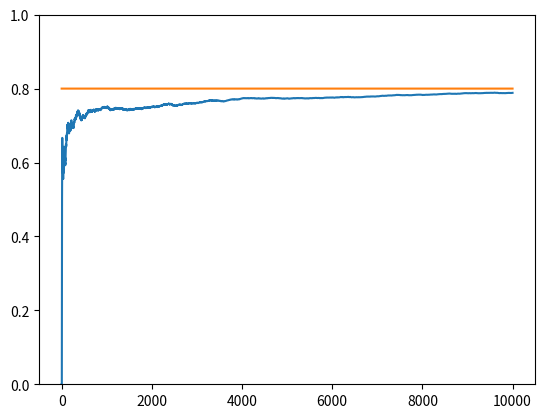

Write the Python code that produced this figure.
import numpy as np
import matplotlib.pyplot as plt

num_trails = 10000
bandit_prob = [0.2 , 0.5 , 0.8]

class Bandit():
    def __init__(self , p):
        self.p = p
        self.p_est = 0.
        self.N = 1.
        
    def pull(self):
        return np.random.random()<self.p
    
    def update(self , x):
        self.N+=1
        self.p_est = ((self.N - 1)*self.p_est + x) /self.N
        
def experiment():
    rewards = np.zeros(num_trails)
    bandits = [Bandit(g) for g in bandit_prob]
    n = 0
    def ucb(mean , n , nj) :
        return mean + np.sqrt(2*np.log(n)/nj)
    
    
    for b in range(len(bandits)):
        x = bandits[b].pull()
        bandits[b].update(x)
        n+=1
    
    for i in range(num_trails):
        
        j = np.argmax([ucb(b.p_est , n , b.N) for b in bandits])
        x = bandits[j].pull()
        n+=1
        rewards[i] = x

        bandits[j].update(x)

    cumulative_rewards = np.cumsum(rewards)
    win_rates = cumulative_rewards / (np.arange(num_trails) + 1)
    plt.ylim([0, 1])
    plt.plot(win_rates)
    plt.plot(np.ones(num_trails) * np.max(bandit_prob))
    plt.show()

if __name__ == "__main__":
        experiment()
        
        
        
    